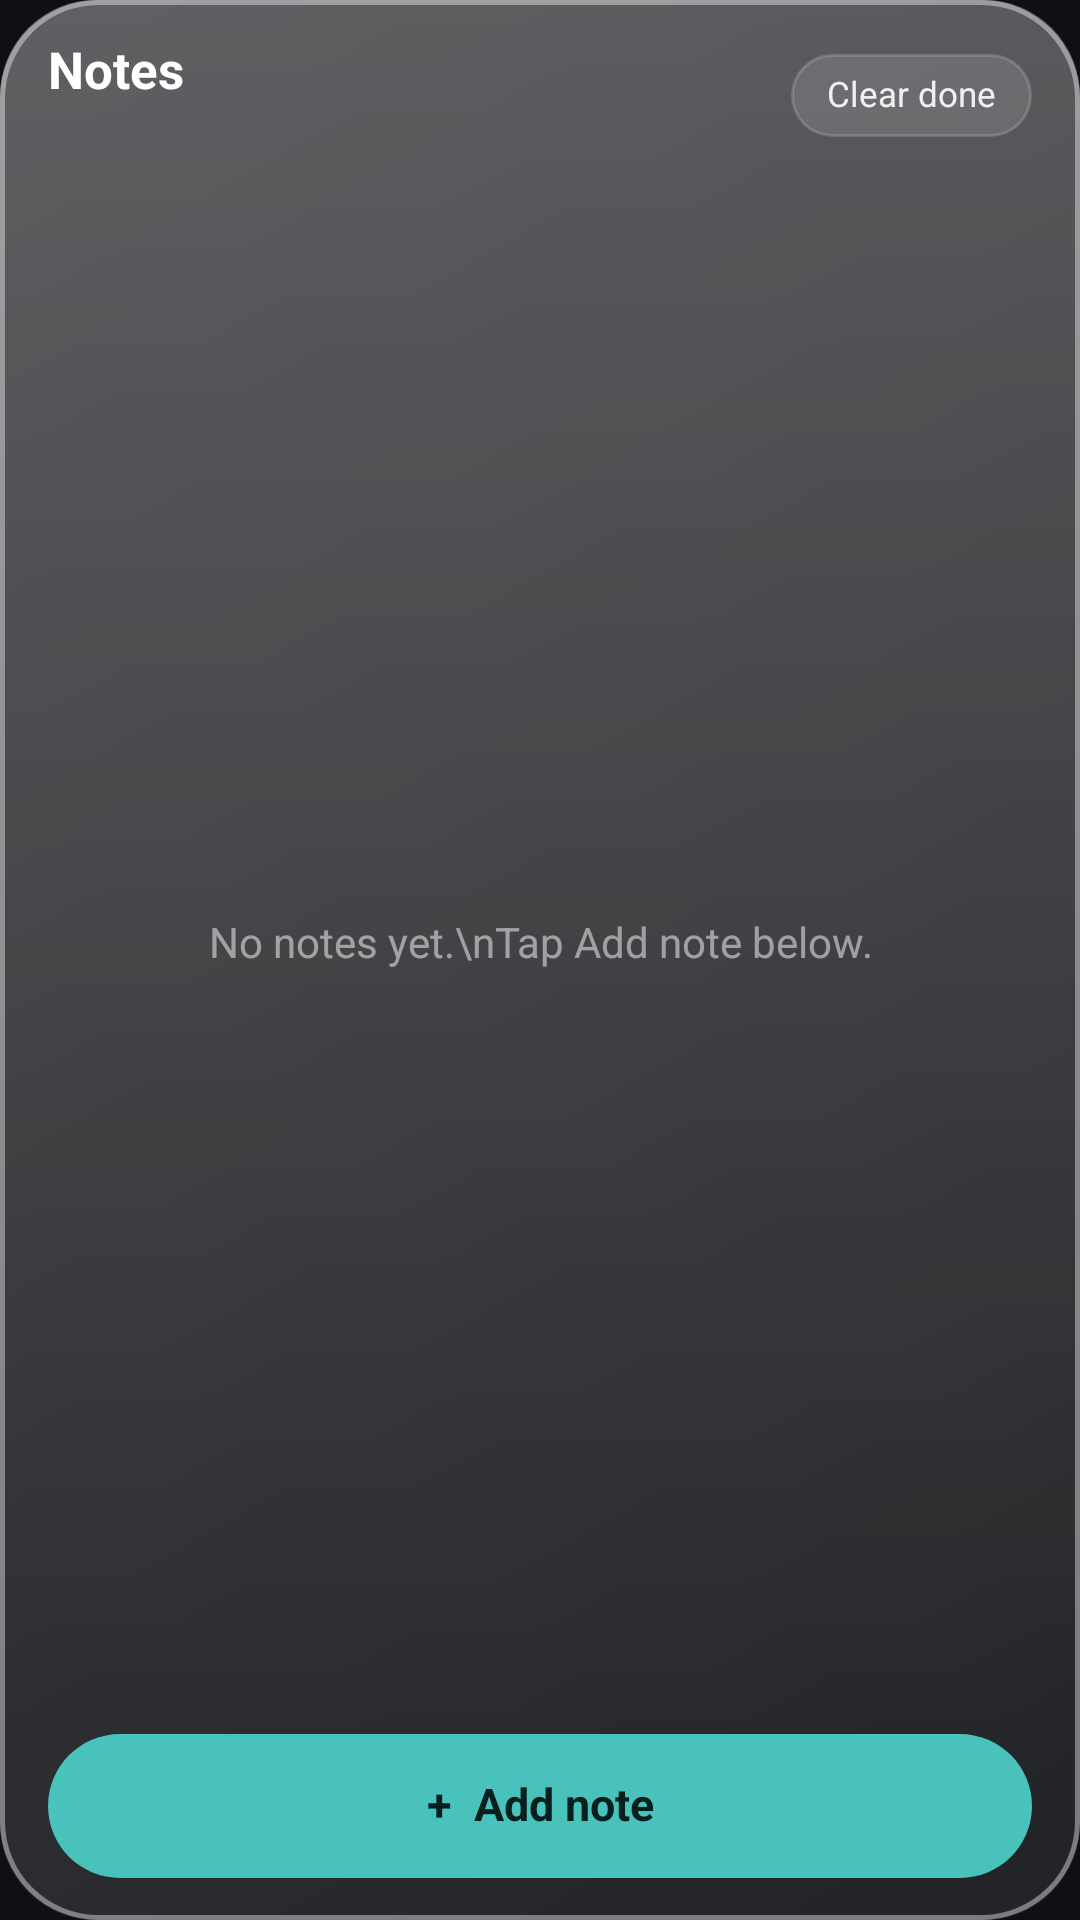

Reconstruct the res/layout file that produces this screen, plus the resources it refers to.
<!-- AndroidManifest.xml: application theme Theme.GlassWidgets -->
<!-- res/layout/widget_glass_notes.xml -->
<?xml version="1.0" encoding="utf-8"?>
<FrameLayout xmlns:android="http://schemas.android.com/apk/res/android"
    android:id="@+id/widget_root"
    android:layout_width="match_parent"
    android:layout_height="match_parent"
    android:background="@drawable/glass_bg"
    android:paddingStart="16dp"
    android:paddingTop="14dp"
    android:paddingEnd="16dp"
    android:paddingBottom="14dp">

    <LinearLayout
        android:layout_width="match_parent"
        android:layout_height="match_parent"
        android:orientation="vertical">

        <LinearLayout
            android:layout_width="match_parent"
            android:layout_height="wrap_content"
            android:gravity="center_vertical"
            android:orientation="horizontal">

            <LinearLayout
                android:layout_width="0dp"
                android:layout_height="wrap_content"
                android:layout_weight="1"
                android:orientation="vertical">

                <TextView
                    android:layout_width="wrap_content"
                    android:layout_height="wrap_content"
                    android:includeFontPadding="false"
                    android:text="Notes"
                    android:textColor="#FFFFFFFF"
                    android:textSize="17sp"
                    android:textStyle="bold" />

                <TextView
                    android:id="@+id/notes_count"
                    android:layout_width="wrap_content"
                    android:layout_height="wrap_content"
                    android:layout_marginTop="2dp"
                    android:includeFontPadding="false"
                    android:text=""
                    android:textColor="#99FFFFFF"
                    android:textSize="12sp" />
            </LinearLayout>

            <TextView
                android:id="@+id/notes_clear"
                android:layout_width="wrap_content"
                android:layout_height="wrap_content"
                android:background="@drawable/notes_chip_bg"
                android:includeFontPadding="false"
                android:paddingStart="12dp"
                android:paddingTop="7dp"
                android:paddingEnd="12dp"
                android:paddingBottom="7dp"
                android:text="Clear done"
                android:textColor="#E6FFFFFF"
                android:textSize="11.5sp" />
        </LinearLayout>

        <FrameLayout
            android:layout_width="match_parent"
            android:layout_height="0dp"
            android:layout_marginTop="8dp"
            android:layout_marginBottom="8dp"
            android:layout_weight="1">

            <ListView
                android:id="@+id/notes_list"
                android:layout_width="match_parent"
                android:layout_height="match_parent"
                android:divider="@null"
                android:dividerHeight="0dp"
                android:listSelector="@android:color/transparent"
                android:overScrollMode="never"
                android:scrollbars="none" />

            <LinearLayout
                android:id="@+id/notes_sample"
                android:layout_width="match_parent"
                android:layout_height="wrap_content"
                android:orientation="vertical"
                android:visibility="gone" />

            <TextView
                android:id="@+id/notes_empty"
                android:layout_width="match_parent"
                android:layout_height="match_parent"
                android:gravity="center"
                android:text="No notes yet.\nTap Add note below."
                android:textColor="#80FFFFFF"
                android:textSize="14sp" />
        </FrameLayout>

        <TextView
            android:id="@+id/notes_add"
            android:layout_width="match_parent"
            android:layout_height="48dp"
            android:background="@drawable/notes_add_bg"
            android:gravity="center"
            android:includeFontPadding="false"
            android:text="+  Add note"
            android:textColor="#FF07201F"
            android:textSize="15sp"
            android:textStyle="bold" />
    </LinearLayout>
</FrameLayout>
<!-- resources referenced by this layout -->
<resources>
  <!-- drawable glass_bg (drawable) -->
  <?xml version="1.0" encoding="utf-8"?>
  <layer-list xmlns:android="http://schemas.android.com/apk/res/android">
  
      
      <item>
          <shape android:shape="rectangle">
              <gradient
                  android:angle="315"
                  android:endColor="#14FFFFFF"
                  android:startColor="#38FFFFFF"
                  android:type="linear" />
              <corners android:radius="32dp" />
          </shape>
      </item>
  
      
      <item android:bottom="60dp">
          <shape android:shape="rectangle">
              <gradient
                  android:angle="270"
                  android:endColor="#00FFFFFF"
                  android:startColor="#26FFFFFF"
                  android:type="linear" />
              <corners
                  android:topLeftRadius="32dp"
                  android:topRightRadius="32dp" />
          </shape>
      </item>
  
      
      <item>
          <shape android:shape="rectangle">
              <stroke
                  android:width="1.5dp"
                  android:color="#66FFFFFF" />
              <corners android:radius="32dp" />
          </shape>
      </item>
  
  </layer-list>
  <!-- drawable notes_add_bg (drawable) -->
  <?xml version="1.0" encoding="utf-8"?>
  <shape xmlns:android="http://schemas.android.com/apk/res/android" android:shape="rectangle">
      <solid android:color="#EB4DD0C8" />
      <corners android:radius="24dp" />
  </shape>
  <!-- drawable notes_chip_bg (drawable) -->
  <?xml version="1.0" encoding="utf-8"?>
  <shape xmlns:android="http://schemas.android.com/apk/res/android" android:shape="rectangle">
      <solid android:color="#1FFFFFFF" />
      <stroke android:width="1dp" android:color="#29FFFFFF" />
      <corners android:radius="14dp" />
  </shape>
  <style name="Theme.GlassWidgets" parent="Theme.Material3.Dark.NoActionBar">
          <item name="colorPrimary">@color/accent</item>
          <item name="colorOnPrimary">@color/on_accent</item>
          <item name="colorSecondaryContainer">@color/accent_container</item>
          <item name="colorOnSecondaryContainer">@color/text_primary</item>
          <item name="android:windowBackground">@color/app_bg</item>
          <item name="android:statusBarColor">@color/app_bg</item>
          <item name="android:navigationBarColor">@color/app_bg</item>
      </style>
  <color name="accent">#4FD0E0</color>
  <color name="on_accent">#06191D</color>
  <color name="accent_container">#17414A</color>
  <color name="text_primary">#EAF2F5</color>
  <color name="app_bg">#0E1014</color>
</resources>
